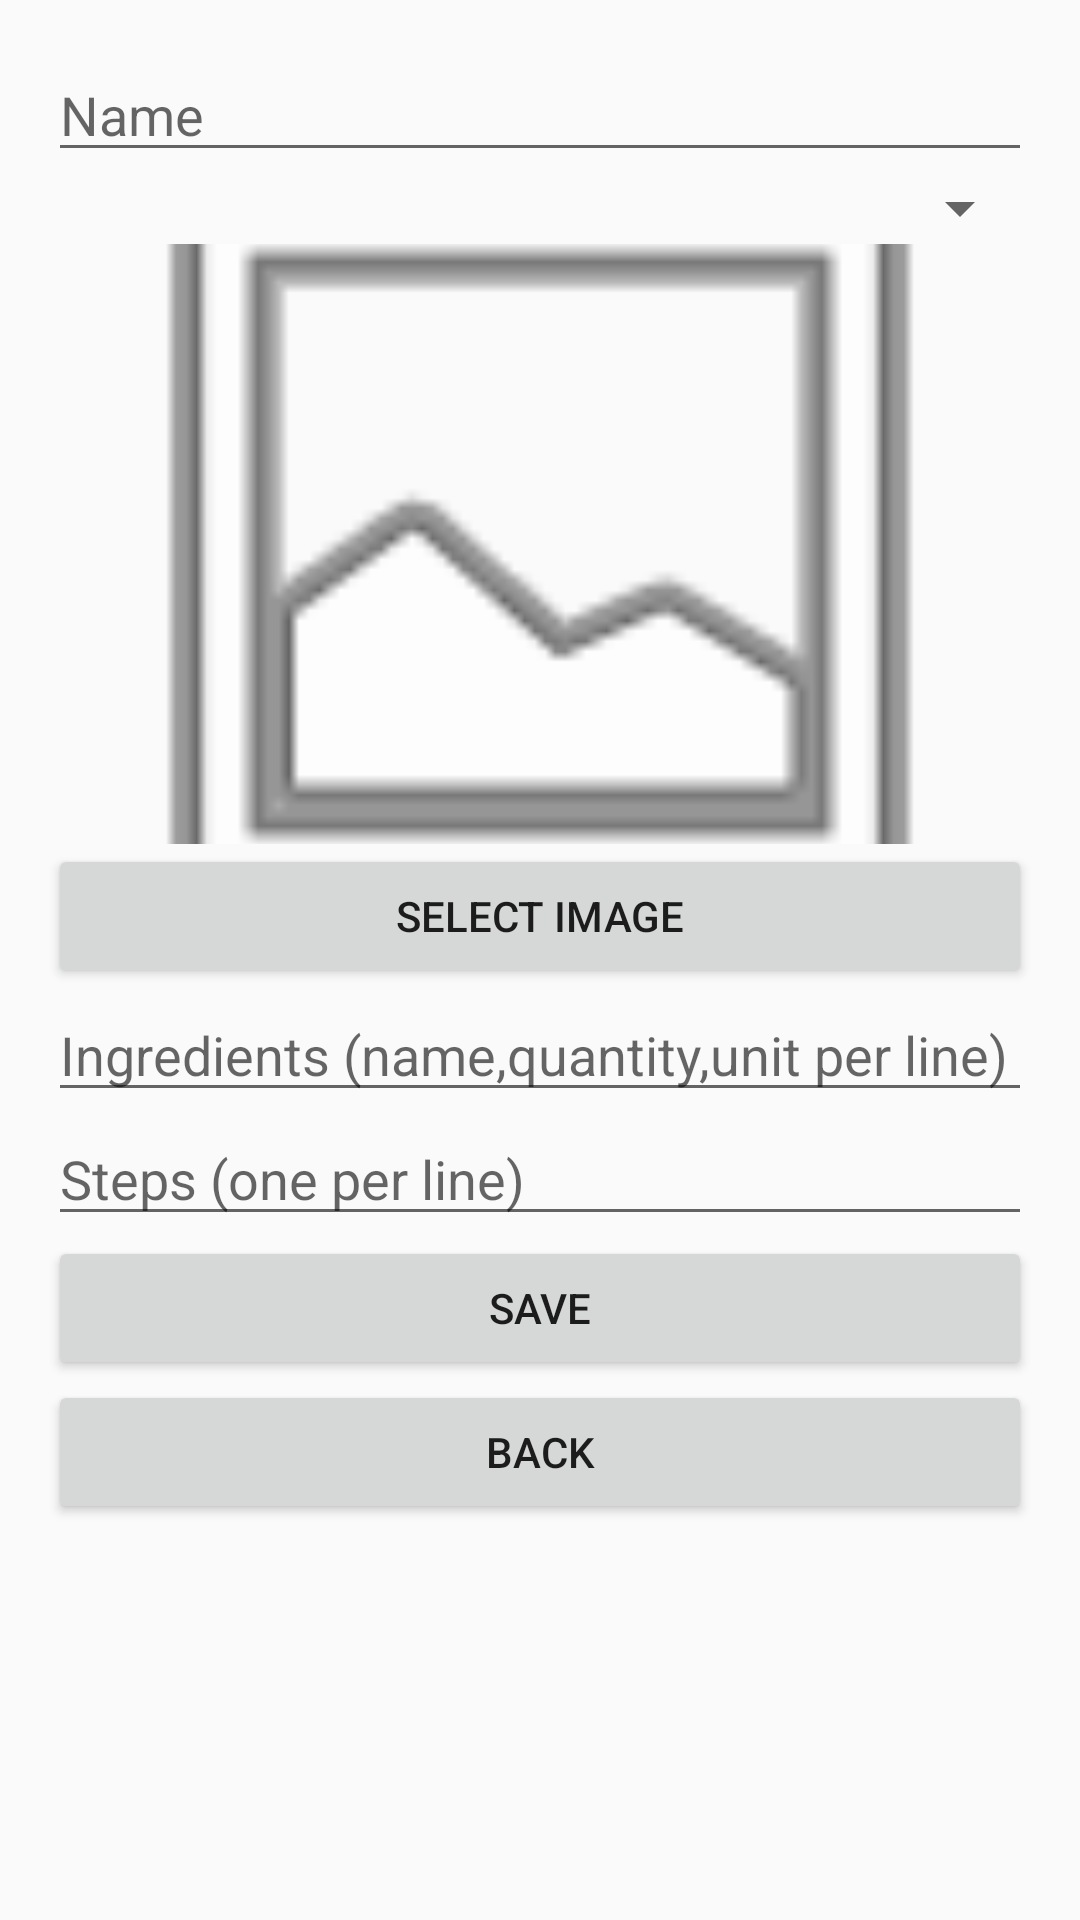

Produce the Android XML layout that renders to this screen, including the resource entries it uses.
<!-- AndroidManifest.xml: application theme Theme.Cookbook -->
<!-- res/layout/activity_add_recipe.xml -->
<?xml version="1.0" encoding="utf-8"?>
<ScrollView xmlns:android="http://schemas.android.com/apk/res/android"
    android:layout_width="match_parent"
    android:layout_height="match_parent">

    <LinearLayout
        android:layout_width="match_parent"
        android:layout_height="wrap_content"
        android:orientation="vertical"
        android:padding="16dp">

        <EditText
            android:id="@+id/input_name"
            android:layout_width="match_parent"
            android:layout_height="wrap_content"
            android:hint="Name" />

        <Spinner
            android:id="@+id/spinner_servings"
            android:layout_width="match_parent"
            android:layout_height="wrap_content" />

        <ImageView
            android:id="@+id/image_preview"
            android:layout_width="match_parent"
            android:layout_height="200dp"
            android:scaleType="centerCrop"
            android:src="@android:drawable/ic_menu_gallery" />

        <Button
            android:id="@+id/select_image"
            android:layout_width="match_parent"
            android:layout_height="wrap_content"
            android:text="Select Image" />

        <EditText
            android:id="@+id/input_ingredients"
            android:layout_width="match_parent"
            android:layout_height="wrap_content"
            android:hint="Ingredients (name,quantity,unit per line)"
            android:inputType="textMultiLine" />

        <EditText
            android:id="@+id/input_steps"
            android:layout_width="match_parent"
            android:layout_height="wrap_content"
            android:hint="Steps (one per line)"
            android:inputType="textMultiLine" />

        <Button
            android:id="@+id/save_recipe"
            android:layout_width="match_parent"
            android:layout_height="wrap_content"
            android:text="@string/save" />

        <Button
            android:id="@+id/back_button"
            android:layout_width="match_parent"
            android:layout_height="wrap_content"
            android:text="@string/back" />
    </LinearLayout>
</ScrollView>
<!-- resources referenced by this layout -->
<resources>
  <string name="back">Back</string>
  <string name="save">Save</string>
  <style name="Theme.Cookbook" parent="Theme.AppCompat.DayNight.DarkActionBar" />
</resources>
